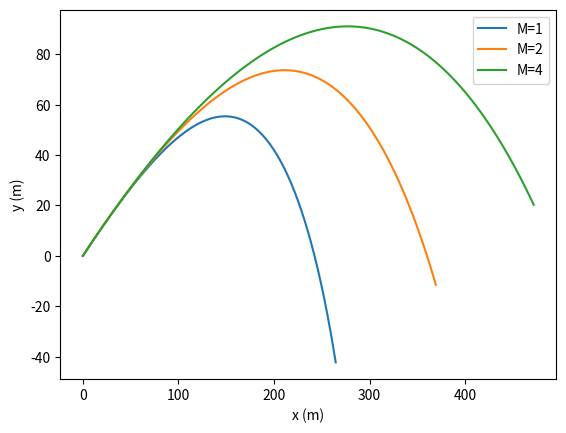

Generate this figure with matplotlib:
import numpy as np 
import matplotlib.pyplot as plt

#---Constants---#
R=0.08
theta = 30
v=100
p=1.22
C=0.47
g= 9.81

a=0
b=8
N=10000
h= (b-a)/N

def TrajectoryFunc(r,t,m):
    x = r[0]
    alpha = r[1]
    y = r[2]
    beta = r[3]
    fx = alpha
    falpha = -((np.pi*(R**2)*p*C)/(2*m) * alpha * np.sqrt(alpha**2 + beta**2))
    fy = beta
    fbeta = -g-((np.pi*(R**2)*p*C)/(2*m) * beta * np.sqrt(alpha**2 + beta**2))
    return np.array([fx,falpha,fy,fbeta],float)

def rk4(init,f):
    tpoints = np.arange(a,b,h)
    xpoints = []
    alphapoints = []
    ypoints = []
    betapoints = []
    rVec = np.array(init[:-1], dtype=float)

    for t in tpoints:
        xpoints.append(rVec[0])
        alphapoints.append(rVec[1])
        ypoints.append(rVec[2])
        betapoints.append(rVec[3])
        k1=h*f(rVec,t,init[-1])
        k2= h*f(rVec+0.5*k1,t+0.5*h,init[-1])
        k3 = h*f(rVec+0.5*k2,t+0.5*h,init[-1])
        k4 = h*f(rVec+k3,t+h,init[-1])
        rVec += (k1+2*k2+2*k3+k4)/6 

    return tpoints,xpoints,alphapoints, ypoints, betapoints

Trajectory = rk4(
    [
        0,
        v*np.cos(np.deg2rad(theta)),
        0,
        v*np.sin(np.deg2rad(theta)),
        1 # mass
    ],
    TrajectoryFunc
)

tpoints, xpoints, alphapoints, ypoints, betapoints = Trajectory

plt.plot(xpoints, ypoints,label="M=1")

Trajectory = rk4(
    [
        0,
        v*np.cos(np.deg2rad(theta)),
        0,
        v*np.sin(np.deg2rad(theta)),
        2 # mass
    ],
    TrajectoryFunc
)

tpoints, xpoints, alphapoints, ypoints, betapoints = Trajectory

plt.plot(xpoints, ypoints,label="M=2")

Trajectory = rk4(
    [
        0,
        v*np.cos(np.deg2rad(theta)),
        0,
        v*np.sin(np.deg2rad(theta)),
        4 # mass
    ],
    TrajectoryFunc
)

tpoints, xpoints, alphapoints, ypoints, betapoints = Trajectory

plt.plot(xpoints, ypoints,label="M=4")

plt.xlabel("x (m)")
plt.ylabel("y (m)")
plt.legend()
plt.show()
